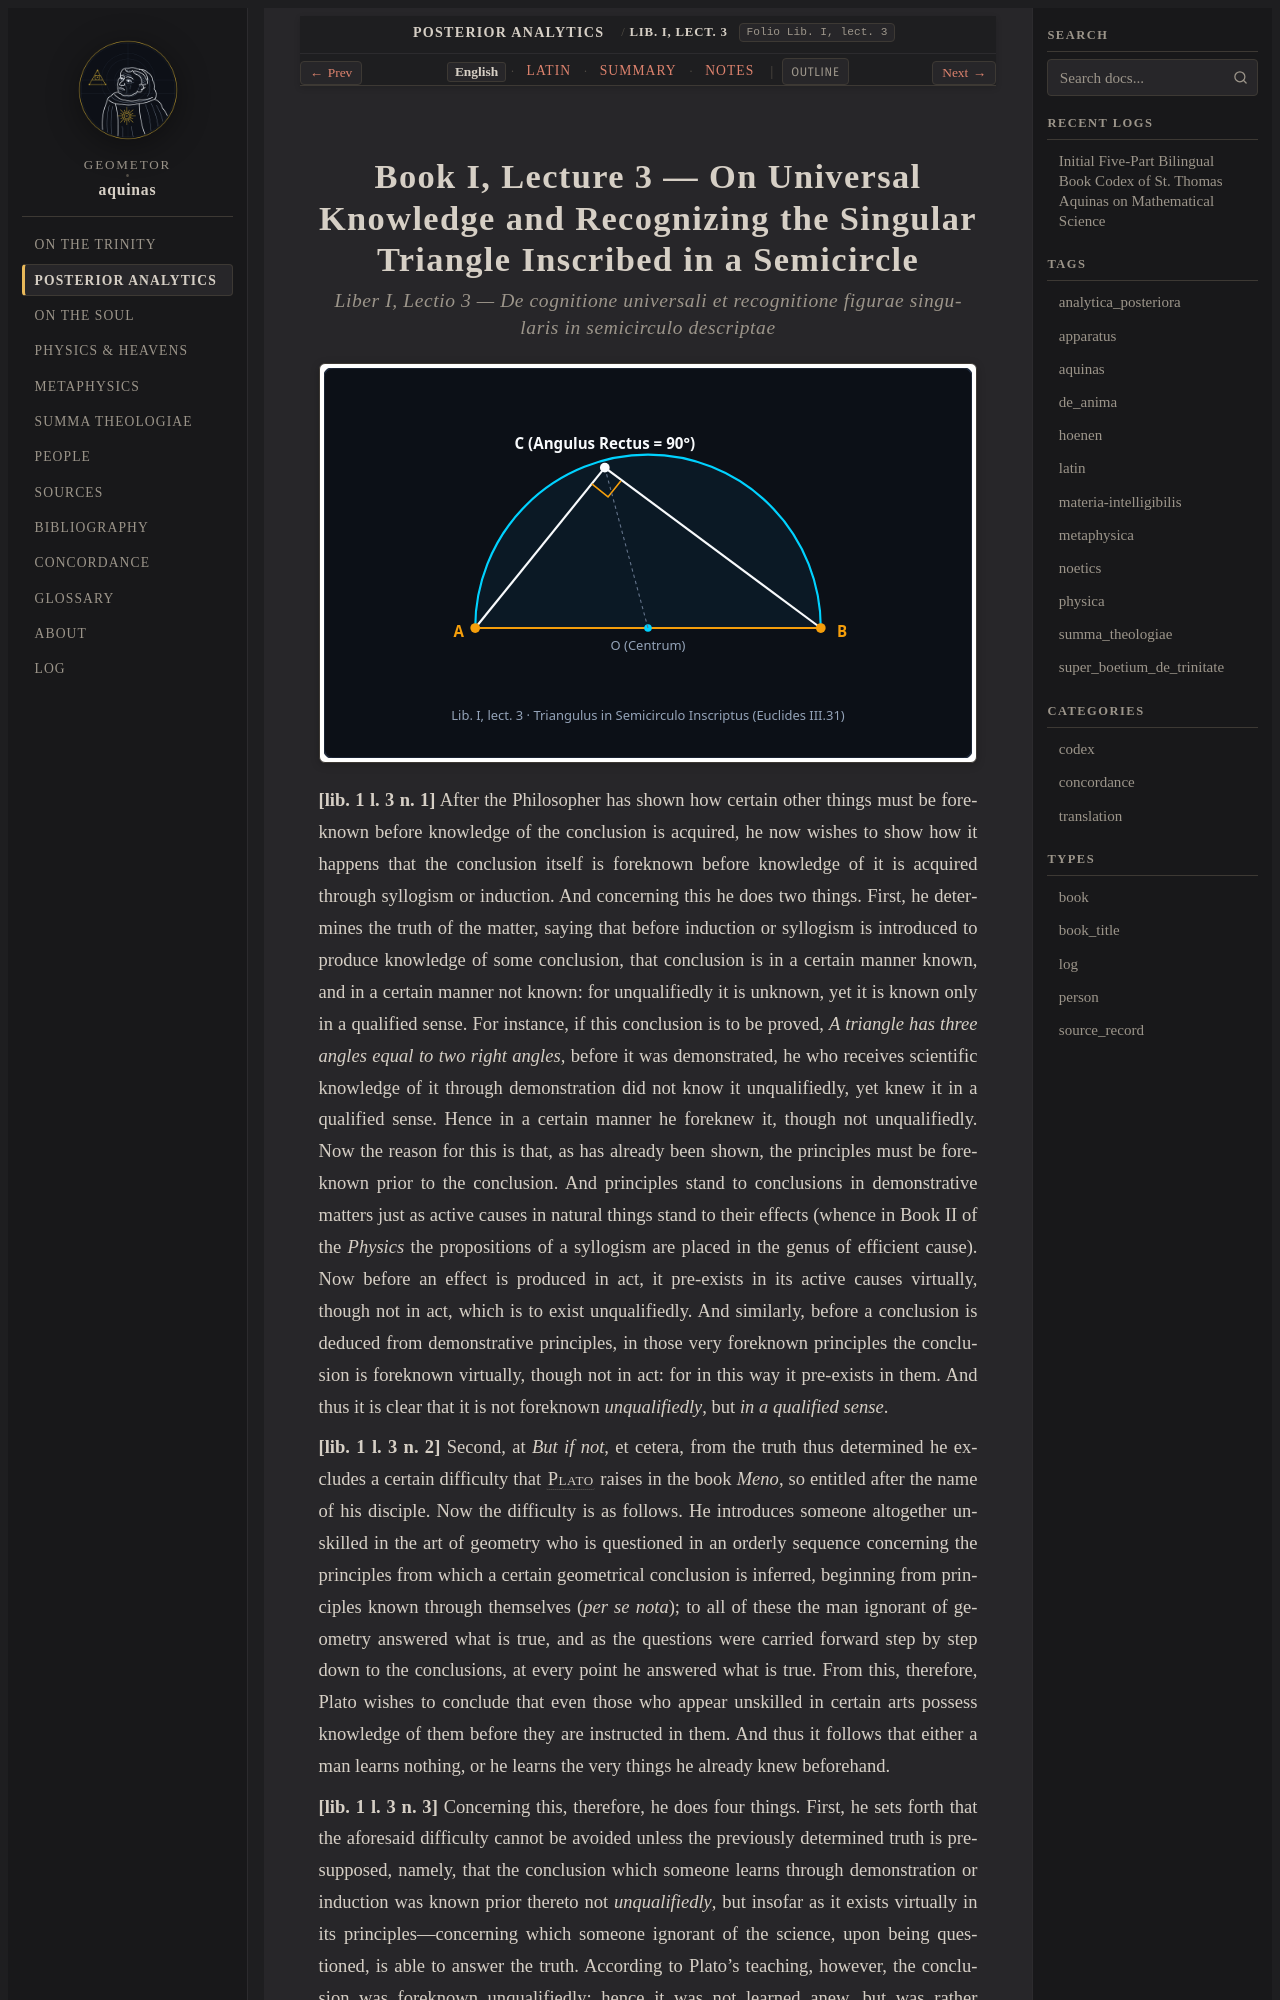

repository: geometor/aquinas · page: analytica_posteriora/lect_03/index.html · generator: sphinx

:order: 3
:canonical_id: Lib. I, lect. 3
:folio: Lib. I, lect. 3
:title: On Universal Knowledge and Recognizing the Singular Triangle Inscribed in a Semicircle
:tags: aquinas, analytica_posteriora
:tracks: English: index | Latin: la | Summary: summary | Notes: notes

.. _analytica_posteriora-lect_03:
.. _analytica_posteriora-lect_03-en:
.. _analytica_posteriora-s3-en:
.. _pars-2-s3-en:
.. _pars-2-s3:
